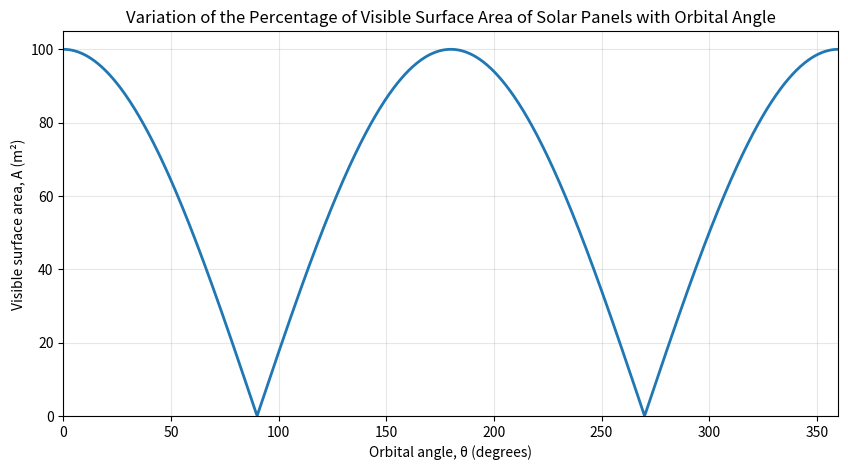
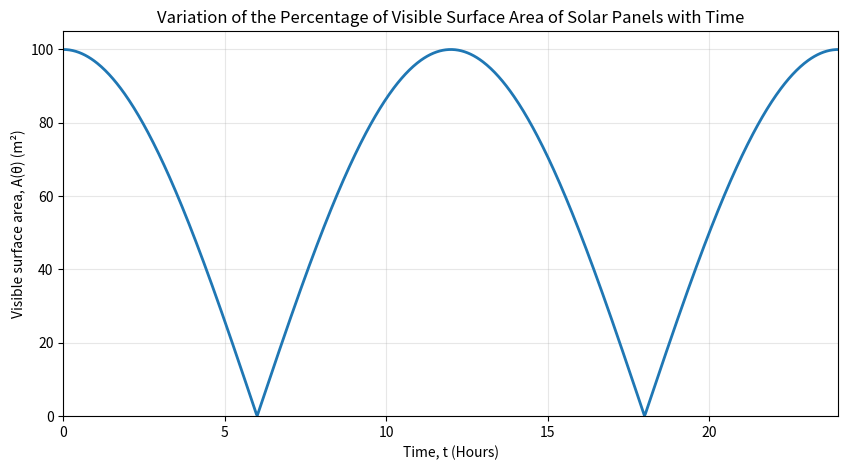

Generate these figures, in order, with matplotlib:
import numpy as np
import matplotlib.pyplot as plt

# Surface area of the solar panels absorbing sunlight as a percentage of the total
A_max = 100   # surface area at 0 degrees as a percentage
A_min = 0     # surface area at 90 degrees as a percentage
    
# Angle array
theta_deg = np.linspace(0, 360, 1000)

# Area function
def area(theta_deg):
    theta_rad = np.deg2rad(theta_deg)
    return (A_max - A_min) * np.abs(np.cos(theta_rad)) + A_min


# Plot vs orbital angle
plt.figure(figsize=(10, 5))
plt.plot(theta_deg, area(theta_deg), lw=2)
plt.title('Variation of the Percentage of Visible Surface Area of Solar Panels with Orbital Angle')
plt.xlabel('Orbital angle, θ (degrees)')
plt.ylabel('Visible surface area, A (m²)')
plt.xlim(0, 360)
plt.ylim(0, A_max * 1.05)
plt.grid(alpha=0.3)
plt.show()

# Plot vs time
time = theta_deg / 15
plt.figure(figsize=(10, 5))
plt.plot(time, area(theta_deg), lw=2)
plt.title('Variation of the Percentage of Visible Surface Area of Solar Panels with Time')
plt.xlabel('Time, t (Hours)')
plt.ylabel('Visible surface area, A(θ) (m²)')
plt.xlim(0, 24)
plt.ylim(0, A_max * 1.05)
plt.grid(alpha=0.3)
plt.show()


# Root finding - Ralston-Rabinowitz
dx = 1e-6

# First derivative (central difference)
def area_prime(theta_deg):
    return (area(theta_deg + dx) - area(theta_deg - dx)) / (2 * dx)

# Second derivative (central difference)
def area_double_prime(theta_deg):
    return (area(theta_deg + dx) - 2*area(theta_deg) + area(theta_deg - dx)) / (dx ** 2)

def ralston_rabinowitz(f, f1, f2, x0, tol=1e-6, max_iter=100):
    x = x0
    for i in range(max_iter):
        fx = f(x)
        fpx = f1(x)
        fppx = f2(x)

        denom = (fpx)**2 - fx * fppx
        if abs(denom) < 1e-12:
            raise ZeroDivisionError("Denominator too small — method failed to converge.")

        x_new = x - (fx * fpx) / denom
        if abs(x_new - x) < tol:
            return x_new
        x = x_new

    raise ValueError("Method did not converge.")


root1 = ralston_rabinowitz(area, area_prime, area_double_prime, 85)
root2 = ralston_rabinowitz(area, area_prime, area_double_prime, 275)

print(f"The solar panel surface area will be zero at the angles: {root1:.2f}, {root2:.2f}")

# Convert to time
roots = np.array([root1, root2])
roots_time = roots / 15
roots_time_str = " ".join(f"{r:.2f}" for r in roots_time)

print(f"The solar panel surface area will be zero at the times: {roots_time_str}")


# when area is less than 10% - battery power needed
mask = area(theta_deg) < 10
indices = np.where(mask)[0]

intervals = []
if len(indices) > 0:
    start = indices[0]
    for i in range(1, len(indices)):
        if indices[i] != indices[i - 1] + 1:
            end = indices[i - 1]
            intervals.append((time[start], time[end]))
            start = indices[i]
    intervals.append((time[start], time[indices[-1]]))

print("Intervals when surface area < 10%:")
for (t1, t2) in intervals:
    print(f"From {t1:.2f} h to {t2:.2f} h")
